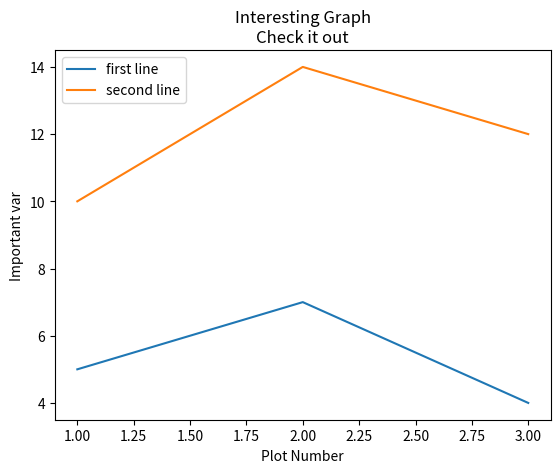

This figure's Python source:
#coding=utf-8

import matplotlib
from numpy  import array
import matplotlib.pyplot as plt

x=[1,2,3]
y=[5,7,4]
x2=[1,2,3]
y2=[10,14,12]
#plt.plot显示的是折线图
plt.plot(x,y,label='first line')
plt.plot(x2,y2,label='second line')
plt.xlabel('Plot Number')
plt.ylabel('Important var')
plt.title('Interesting Graph\nCheck it out')
plt.legend()
plt.show()